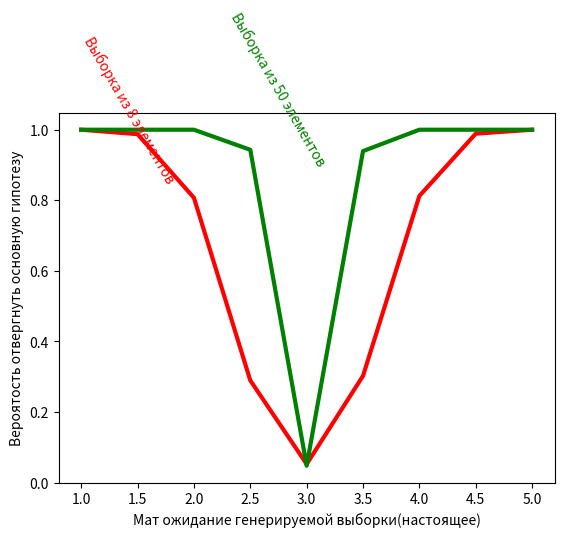

The script that saved this image:
from functools import reduce

import numpy.random as l
import numpy as n
import matplotlib.pyplot as p

mean = 3
sigma = 1
count_of_elements = 8
# квантиль уровня P (X<x)=0.4750  для N(0,1)
#TODO это нужно только для 1 варианта, мб вам нужно тут что-то поменять
cvantil0025gaussian = 1.96


def test(m=mean, c=count_of_elements):
    global h_one_true, h_two_true
    # of course sum is 10000
    h_one_true = 0
    h_two_true = 0
    for i in range(10000):
        #TODO поменять тут на своё распределение
        array_of_elements_from_distribution = l.normal(m, sigma, c)
        average = reduce(lambda x, y: x + y, array_of_elements_from_distribution) / c
        right = average + (cvantil0025gaussian * sigma / n.sqrt(c))
        left = average - (cvantil0025gaussian * sigma / n.sqrt(c))
        if (left < mean and mean < right):
            h_one_true += 1
        else:
            h_two_true += 1
    return (h_one_true, h_two_true)


test()

print("result is :\n"
      "hypnosis than mean is 3 was true {0} times\n"
      "hypnosis than mean isn't 3 was true {1} times\n"
      "оценка вероятности ошибки первого рода {2} "
      .format(h_one_true, h_two_true, h_two_true / 10000)
      )
"""
result is :
hypnosis than mean is 3 was true 9454 times
hypnosis than mean isn't 3 was true 546 times
оценка вероятности ошибки первого рода 0.0546
"""

counter = 1
array_of_points = []
array_of_counters = []
for i in range(9):
    test(counter)
    array_of_points.append(h_two_true / 10000)
    array_of_counters.append(counter)
    counter += 0.5

p.plot(array_of_counters, array_of_points,
       linewidth=3,
       color='r')

counter = 1
array_of_points = []
array_of_counters = []
for i in range(9):
    test(counter, 50)
    array_of_points.append(h_two_true / 10000)
    array_of_counters.append(counter)
    counter += 0.5

p.plot(array_of_counters, array_of_points,
       linewidth=3,
       color='g')

p.xlabel("Мат ожидание генерируемой выборки(настоящее)")
p.ylabel("Вероятость отвергнуть основную гипотезу")

p.text(2.3, 0.9, "Выборка из 50 элементов", rotation=300,color='g')
p.text(1, 0.85, "Выборка из 8 элементов", rotation=300,color='r')



p.show()
